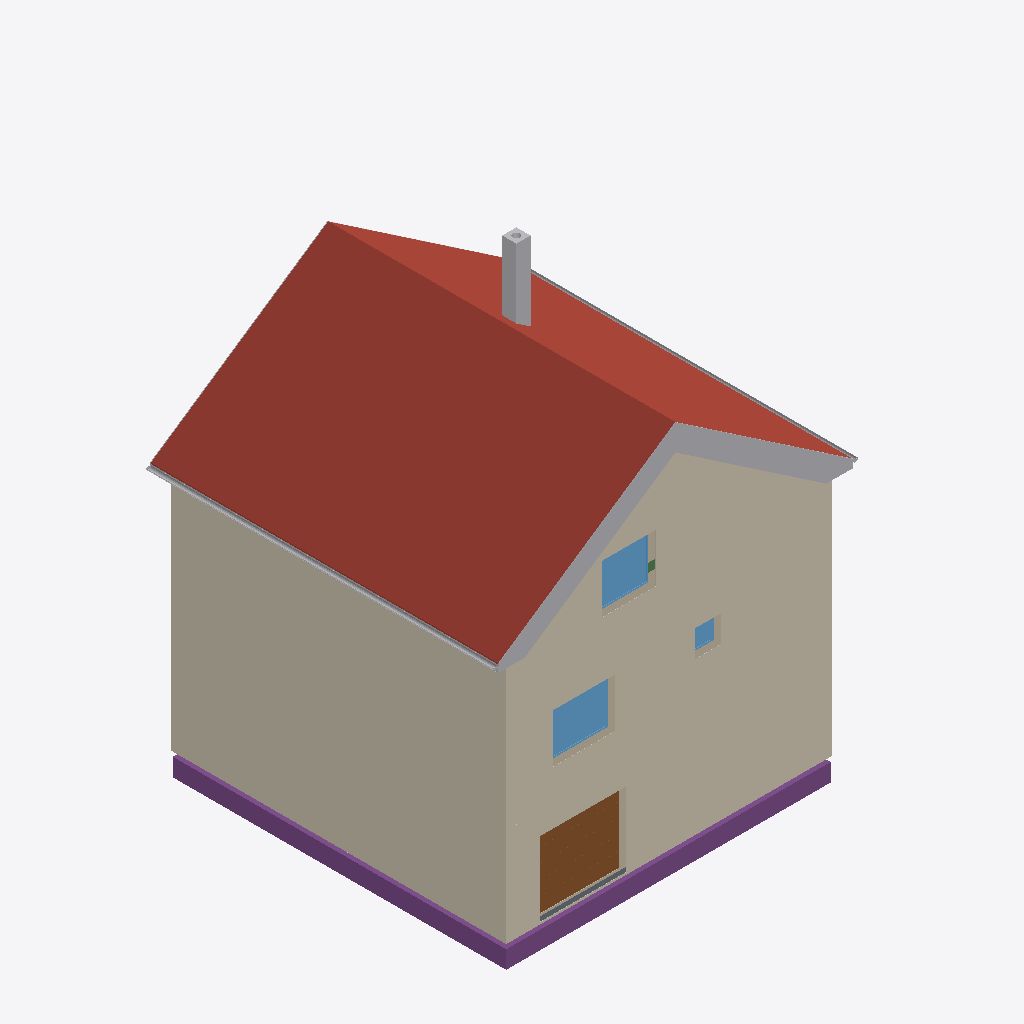
Isometric view of an IFC building model (IFC-SPF (STEP), schema IFC4, length unit metre), seen from the south-west, elements coloured by IFC class: 16 other elements (light grey), 4 coverings (cream), 3 footings (purple), 3 windows (light blue), 3 walls (beige), 2 roofs (red-brown), 1 door (brown), 1 slab (grey), 1 beam (green).
Extent 10.8 m × 9.8 m × 12.7 m (x, y, z). Storeys (16): Foundation at -3.21 m; Basement at -2.56 m; Basement ceiling at -0.21 m; Ground floor at 0.00 m; Facades at 0.00 m; Rainwater drainage at 0.00 m; Ceiling at 2.85 m; Upper floor at 3.06 m; Roof - Thermal insulation under rafters at 3.06 m; Roof - Vapour barrier at 3.06 m; Roof - Gypsum plasterboard at 3.06 m; Roof - MDF at 3.06 m; Roof - Roofing underlay at 3.06 m; Roof - Counter-battens at 3.06 m; Roof - Tile battens at 3.06 m; Roof - Roof tiles at 3.06 m. Elements (318): 163 IfcBeam, 42 IfcSlab, 32 IfcWall, 22 IfcBuildingElementProxy, 10 IfcFurniture, 9 IfcDoor, 8 IfcCovering, 8 IfcFooting, 7 IfcWindow, 5 IfcSanitaryTerminal, 5 IfcStair, 4 IfcRailing.

HEADER;
FILE_DESCRIPTION(('ViewDefinition[DesignTransferView]'),'2;1');
FILE_NAME('/dev/null','2026-11-10T09:22:31+01:00',(''),(''),'IfcOpenShell 0.8.5','IfcOpenShell 0.8.5','Nobody');
FILE_SCHEMA(('IFC4'));
ENDSEC;
DATA;
#1=IFCPROJECT('0d2H2yiTDFD9X15l$hDxRJ',$,'House 2',$,$,$,$,(#10,#15),#5);
#19=IFCSITE('3DkVTwx6r0KwoE52o27JKn',$,'Site',$,$,#27,$,$,$,$,$,$,$,$);
#20=IFCBUILDING('2hyMgDbaf07ePxIq$KhWof',$,'House 2',$,$,#32,$,$,$,$,$,$);
#33=IFCBUILDINGSTOREY('1n4c0JTpzFTBYXWo07K1Cw',$,'Foundation',$,$,#39,$,$,$,-3.21);
#40=IFCBUILDINGSTOREY('1HnZst2$X0A9Vw7hWaXuRb',$,'Basement',$,$,#45,$,$,$,-2.56);
#46=IFCBUILDINGSTOREY('1qcqqvIfLBMeR7kvVDpOM9',$,'Basement ceiling',$,$,#51,$,$,$,-0.21);
#52=IFCBUILDINGSTOREY('0NZNmTUfLD192PA1qbk4$t',$,'Ground floor',$,$,#57,$,$,$,0.0);
#58=IFCBUILDINGSTOREY('0gUtOZAqL8jhDIGL6sipJW',$,'Ceiling',$,$,#63,$,$,$,2.845);
#64=IFCBUILDINGSTOREY('1pp1mJITnEghS$_hT98Z_L',$,'Upper floor',$,$,#69,$,$,$,3.055);
#24836=IFCBUILDINGSTOREY('05W38X4DHA4fjRO26V48uT',$,'Roof - Thermal insulation under rafters','Visibility container for Thermal insulation under rafters','ROOF_LAYER',#24841,$,$,$,3.055);
#24842=IFCBUILDINGSTOREY('1DhTxy$aHBbhLXImbc3sxQ',$,'Roof - Vapour barrier','Visibility container for Vapour barrier','ROOF_LAYER',#24847,$,$,$,3.055);
#24848=IFCBUILDINGSTOREY('26fmcW5tj8oQMwCaH_3Xzq',$,'Roof - Gypsum plasterboard','Visibility container for Gypsum plasterboard','ROOF_LAYER',#24853,$,$,$,3.055);
#24854=IFCBUILDINGSTOREY('2zxscXfqvA491IMQ6jYM2w',$,'Roof - MDF','Visibility container for MDF','ROOF_LAYER',#24859,$,$,$,3.055);
#24860=IFCBUILDINGSTOREY('2gnJLiL$vAE8VpyuDWwTW6',$,'Roof - Roofing underlay','Visibility container for Roofing underlay','ROOF_LAYER',#24865,$,$,$,3.055);
#24866=IFCBUILDINGSTOREY('3pqwrQmY176B7RQxSHgPnc',$,'Roof - Counter-battens','Visibility container for Counter-battens','ROOF_LAYER',#24871,$,$,$,3.055);
#24872=IFCBUILDINGSTOREY('0ZSBV_19bC1v8nQZij$NA3',$,'Roof - Tile battens','Visibility container for Tile battens','ROOF_LAYER',#24877,$,$,$,3.055);
#24878=IFCBUILDINGSTOREY('20e_dNeQbAd8PLsBs5EOdn',$,'Roof - Roof tiles','Visibility container for Roof tiles','ROOF_LAYER',#24883,$,$,$,3.055);
#34600=IFCBUILDINGSTOREY('3$iqVjaQT60hI$DsJSkEXT',$,'Facades','Visibility container for grey/white facades and timber roof-edge boards','FACADE_LAYER',#34605,$,$,$,0.0);
#34757=IFCBUILDINGSTOREY('1cqy0TTav8$OKnUXdFJ65k',$,'Rainwater drainage','Roof gutters without downpipes',$,#34762,$,$,$,0.0);
#25348=IFCSLAB('1cSWAa5ArBYuCZsZrU0BjJ',$,'East Roof tiles',$,$,#25413,#25384,$,.ROOF.);
#33600=IFCCOVERING('0yN2XScVP91Rpv_RQyxp11',$,'Street facade - white',$,'FACADE_CLADDING',#34751,#33633,$,.CLADDING.);
#33906=IFCCOVERING('2zFALr1G9CS96eYk07Ia3Q',$,'East facade - white',$,'FACADE_CLADDING',#34736,#33939,$,.CLADDING.);
#33870=IFCCOVERING('2yqiRR1b97oO8Ku2oICYuW',$,'East facade - grey perimeter',$,'FACADE_CLADDING',#34616,#33886,$,.CLADDING.);
#33541=IFCCOVERING('0SRYesYPfFZgAjdtPPFPvC',$,'Street facade - grey perimeter',$,'FACADE_CLADDING',#34731,#33557,$,.CLADDING.);
#27573=IFCSLAB('2GunebG$v3PxuAW3HFce3S',$,'West Roof tiles',$,$,#27632,#27609,$,.ROOF.);
#2159=IFCFOOTING('1EMUsO3D17Dxzs7CLk67eS',$,'Strip footing 1',$,$,#2165,#2176,$,.STRIP_FOOTING.);
#2260=IFCFOOTING('0KLJxyD8D3awcer2yYau3S',$,'Strip footing 4',$,$,#2265,#2276,$,.STRIP_FOOTING.);
#2029=IFCDOOR('0peHI5UhP2lRSHTTiandfS',$,'Garage sectional door',$,$,#2154,#2112,$,2.085,2.4274999999999998,.DOOR.,.USERDEFINED.,'SECTIONAL_OVERHEAD');
#2813=IFCWINDOW('2VzSXruEb7VQx4zB$kU83p',$,'Pokoj 3 window',$,$,#2890,#2814,$,1.3750000000000002,1.75,.WINDOW.,.SINGLE_PANEL.,$);
#29888=IFCCHIMNEY('2oAEIDVfLB3xD4cFEzWhks',$,'Main chimney',$,$,#29893,#29908,$,.NOTDEFINED.);
#34766=IFCPIPESEGMENT('0gYK3P8unDfvFbk2lmQphC',$,'East roof gutter',$,$,#34772,#34798,$,.GUTTER.);
#21264=IFCWINDOW('34DokL8czDQwT2$7QLfoP5',$,'Living room front window',$,$,#21341,#21265,$,1.3750000000000004,1.5,.WINDOW.,.SINGLE_PANEL.,$);
#34812=IFCPIPESEGMENT('2o2xwMtVD0WhHXHkTjCPzw',$,'West roof gutter',$,$,#34817,#34843,$,.GUTTER.);
#34228=IFCBUILDINGELEMENTPROXY('2yzK1OKQf2lhCGq7rXComF',$,'Street west roof-edge siding 3',$,'ROOF_EDGE_CLADDING',#34651,#34244,$,.USERDEFINED.);
#34116=IFCBUILDINGELEMENTPROXY('0e0COvSu51zh4HxDdyNX5X',$,'Street east roof-edge siding 3',$,'ROOF_EDGE_CLADDING',#34636,#34132,$,.USERDEFINED.);
#99=IFCWALL('07hHjzDi5BPBnjsCWXU9JS',$,'Wall 1',$,$,#110,#121,$,$);
#34206=IFCBUILDINGELEMENTPROXY('3vML8JXz10IBQG2wbbD176',$,'Street west roof-edge siding 2',$,'ROOF_EDGE_CLADDING',#34701,#34222,$,.USERDEFINED.);
#34094=IFCBUILDINGELEMENTPROXY('3rK0mAa_D2r8jU5ue6zOJy',$,'Street east roof-edge siding 2',$,'ROOF_EDGE_CLADDING',#34631,#34110,$,.USERDEFINED.);
#34184=IFCBUILDINGELEMENTPROXY('0NzQEMfInB2g7PwLFQRfjb',$,'Street west roof-edge siding 1',$,'ROOF_EDGE_CLADDING',#34696,#34200,$,.USERDEFINED.);
#34069=IFCBUILDINGELEMENTPROXY('1hKP9_AH1E99MjFvSsLDXm',$,'Street east roof-edge siding 1',$,'ROOF_EDGE_CLADDING',#34741,#34086,$,.USERDEFINED.);
#34250=IFCBUILDINGELEMENTPROXY('31qxLwYhr8u8Q1jArtAyJa',$,'Street west roof-edge siding 4',$,'ROOF_EDGE_CLADDING',#34656,#34266,$,.USERDEFINED.);
#34160=IFCBUILDINGELEMENTPROXY('1fMRVZotDBkAwmDJ2zCXgM',$,'Street east red roof-edge trim',$,'ROOF_EDGE_CLADDING',#34646,#34176,$,.USERDEFINED.);
#1304=IFCWALL('38Ac3jndrEzuFlwS21U8YD',$,'Basement - Wall 1',$,$,#1315,#1326,$,$);
#20893=IFCWALL('0lYYJ6IZ1FDhGrOStP0$dq',$,'Upper front wall',$,$,#20903,#20938,$,$);
#34138=IFCBUILDINGELEMENTPROXY('36dPZ56Mn7OfOSOiA7vz$S',$,'Street east roof-edge siding 4',$,'ROOF_EDGE_CLADDING',#34641,#34154,$,.USERDEFINED.);
#34272=IFCBUILDINGELEMENTPROXY('0z9yiFCOrEVupZ8Wu5VJAj',$,'Street west red roof-edge trim',$,'ROOF_EDGE_CLADDING',#34676,#34288,$,.USERDEFINED.);
#1554=IFCSLAB('3DKyudblv0f99tFGFcj1qH',$,'Foundation base plate',$,$,#1559,#1566,$,.BASESLAB.);
#2909=IFCWINDOW('1MOAEj5DvCKOJEz67lM1nT',$,'Koupelna window',$,$,#2986,#2910,$,0.75,0.75,.WINDOW.,.SINGLE_PANEL.,$);
#2227=IFCFOOTING('28tf9scj11$BdsMhBxu3ZQ',$,'Strip footing 3',$,$,#2232,#2243,$,.STRIP_FOOTING.);
#34514=IFCBUILDINGELEMENTPROXY('1QLcq_Ylr8yPJgytFiy0qj',$,'East eave siding',$,'ROOF_EDGE_CLADDING',#34726,#34552,$,.USERDEFINED.);
#34382=IFCBUILDINGELEMENTPROXY('2cE$nd74z4a8vRJnTdjZcA',$,'Garden east red roof-edge trim',$,'ROOF_EDGE_CLADDING',#34706,#34398,$,.USERDEFINED.);
#32135=IFCBEAM('1$0IVQvIT1pe3UXTV$Fh_5',$,'Ring beam 2',$,'Ring beam',#32140,#32149,$,.BEAM.);
#34492=IFCBUILDINGELEMENTPROXY('1O00MEiej6CAKKFjQFCXuJ',$,'Garden west red roof-edge trim',$,'ROOF_EDGE_CLADDING',#34721,#34508,$,.USERDEFINED.);
ENDSEC;
